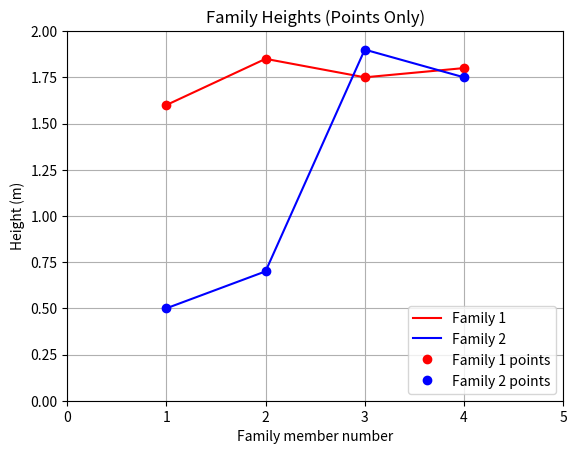

Recreate this plot in Python.
import numpy as np
import matplotlib.pyplot as plt

family1 = np.zeros(4)
family2 = np.zeros(4)
members = np.zeros(4)

family1[:] = [1.60, 1.85, 1.75, 1.80]
family2[:] = [0.50, 0.70, 1.90, 1.75]
members[:] = [1, 2, 3, 4]
plt.plot(members, family1, 'r-', label="Family 1")
plt.plot(members, family2, 'b-', label="Family 2")

plt.xlabel("Family member number")
plt.ylabel("Height (m)")
plt.title("Family Heights Comparison")
plt.xlim(0, 5)
plt.ylim(0, 2)
plt.grid(True)
plt.legend()
plt.show()

plt.plot(members, family1, 'ro', label="Family 1 points")
plt.plot(members, family2, 'bo', label="Family 2 points")

plt.xlabel("Family member number")
plt.ylabel("Height (m)")
plt.title("Family Heights (Points Only)")
plt.xlim(0, 5)
plt.ylim(0, 2)
plt.grid(True)
plt.legend()
plt.show()